Run: headless pygame with SDL's dummy video driver; simulated clock (each Clock.tick advances the game by its frame time, no real sleeping); random seed 0; keys injected as events and as key.get_pressed() state; no mouse input.
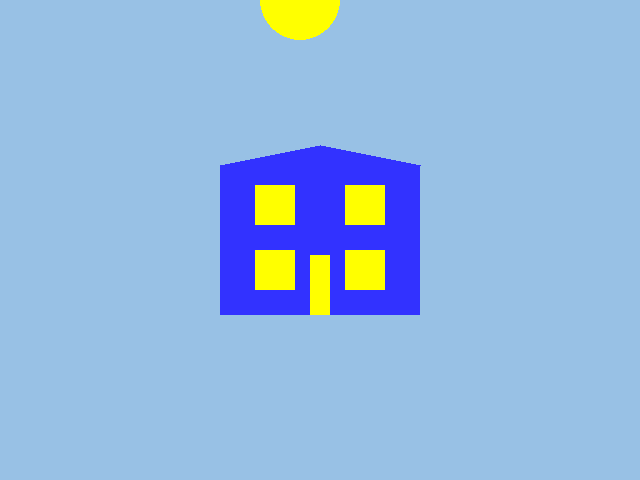
Frame 1 of 4 · flips 1–60 · no input
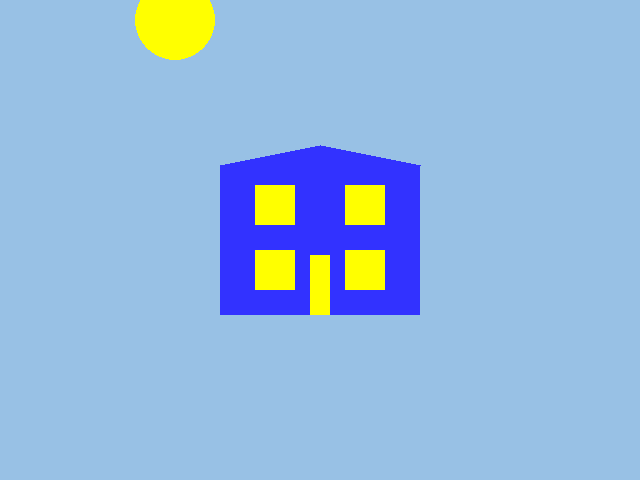
Frame 2 of 4 · flips 61–180 · tapped SPACE, RETURN · held RIGHT (→), D
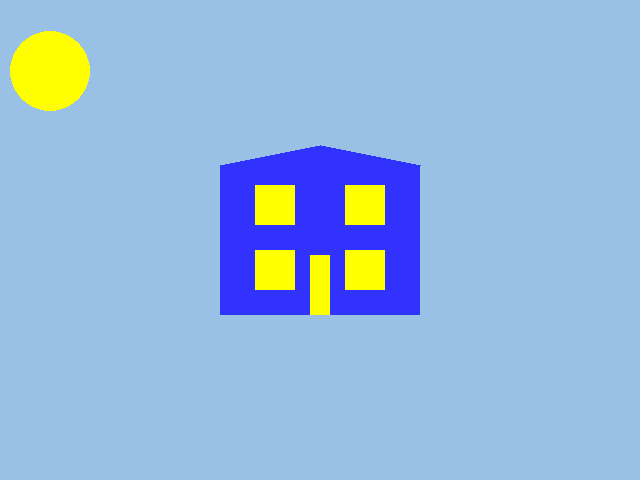
Frame 3 of 4 · flips 181–300 · held DOWN (↓), S
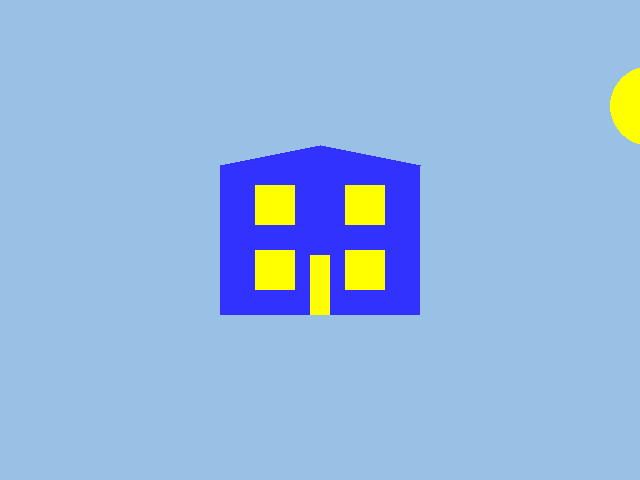
Frame 4 of 4 · flips 301–420 · held LEFT (←), A, UP (↑), W

The pygame program that drew these frames:

import pygame 
# -- Global Constants 
# -- Colours 
BLACK = (0,0,0) 
WHITE = (255,255,255) 
BLUE = (50,50,255) 
YELLOW = (255,255,0)
GREEN = (0,255,0) 
LIGHTBLUE = (152,193,229)
DARKBLUE = (5,66,120)
# -- Initialise PyGame
pygame.init() 
# -- Blank Screen 
size = (640,480) 
screen = pygame.display.set_mode(size) 
# -- Title of new window/screen 
pygame.display.set_caption("House") 
# -- Exit game flag set to false 
done = False
# -- Initialise sun coordinates
sun_x = 0
sun_y = 100
# -- Manages how fast screen refreshes 
clock = pygame.time.Clock() 

### -- Game Loop 
while not done: 
     # -- User input and controls
    for event in pygame.event.get(): 
        if event.type == pygame.QUIT: 
            done = True 
        #End If
    #Next event
    # -- Game logic goes after this comment
    sun_x = sun_x + 5
    #quadratic
    sun_y = (100/320**2)*(sun_x-320)**2
    if sun_x > size[0] + 40:
        # -- time lag
        pygame.time.delay(1000)
        sun_x = -40
    #endif
    # -- Screen background is BLACK 
    screen.fill (LIGHTBLUE) 
    if sun_x == size[0] + 40:
        screen.fill(DARKBLUE)
    #endif
    # -- Draw here 
    # -- Draw house
    pygame.draw.rect(screen, BLUE, (220,165,200,150))
    # -- Draw windows
    pygame.draw.rect(screen, YELLOW, (255,185,40,40))
    pygame.draw.rect(screen, YELLOW, (345,185,40,40))
    pygame.draw.rect(screen, YELLOW, (255,250,40,40))
    pygame.draw.rect(screen, YELLOW, (345,250,40,40))
    # -- Draw door
    pygame.draw.rect(screen, YELLOW, (310,255,20,60))
    # -- Draw roof
    pygame.draw.polygon(screen, BLUE, ((220,165), (420,165), (320,145)))
    # -- Draw sun
    pygame.draw.circle(screen, YELLOW, (sun_x, sun_y),40,0)
    # -- flip display to reveal new position of objects 
    pygame.display.flip()
    # - The clock ticks over 
    clock.tick(60) 
#End While - End of game loop 
pygame.quit()
